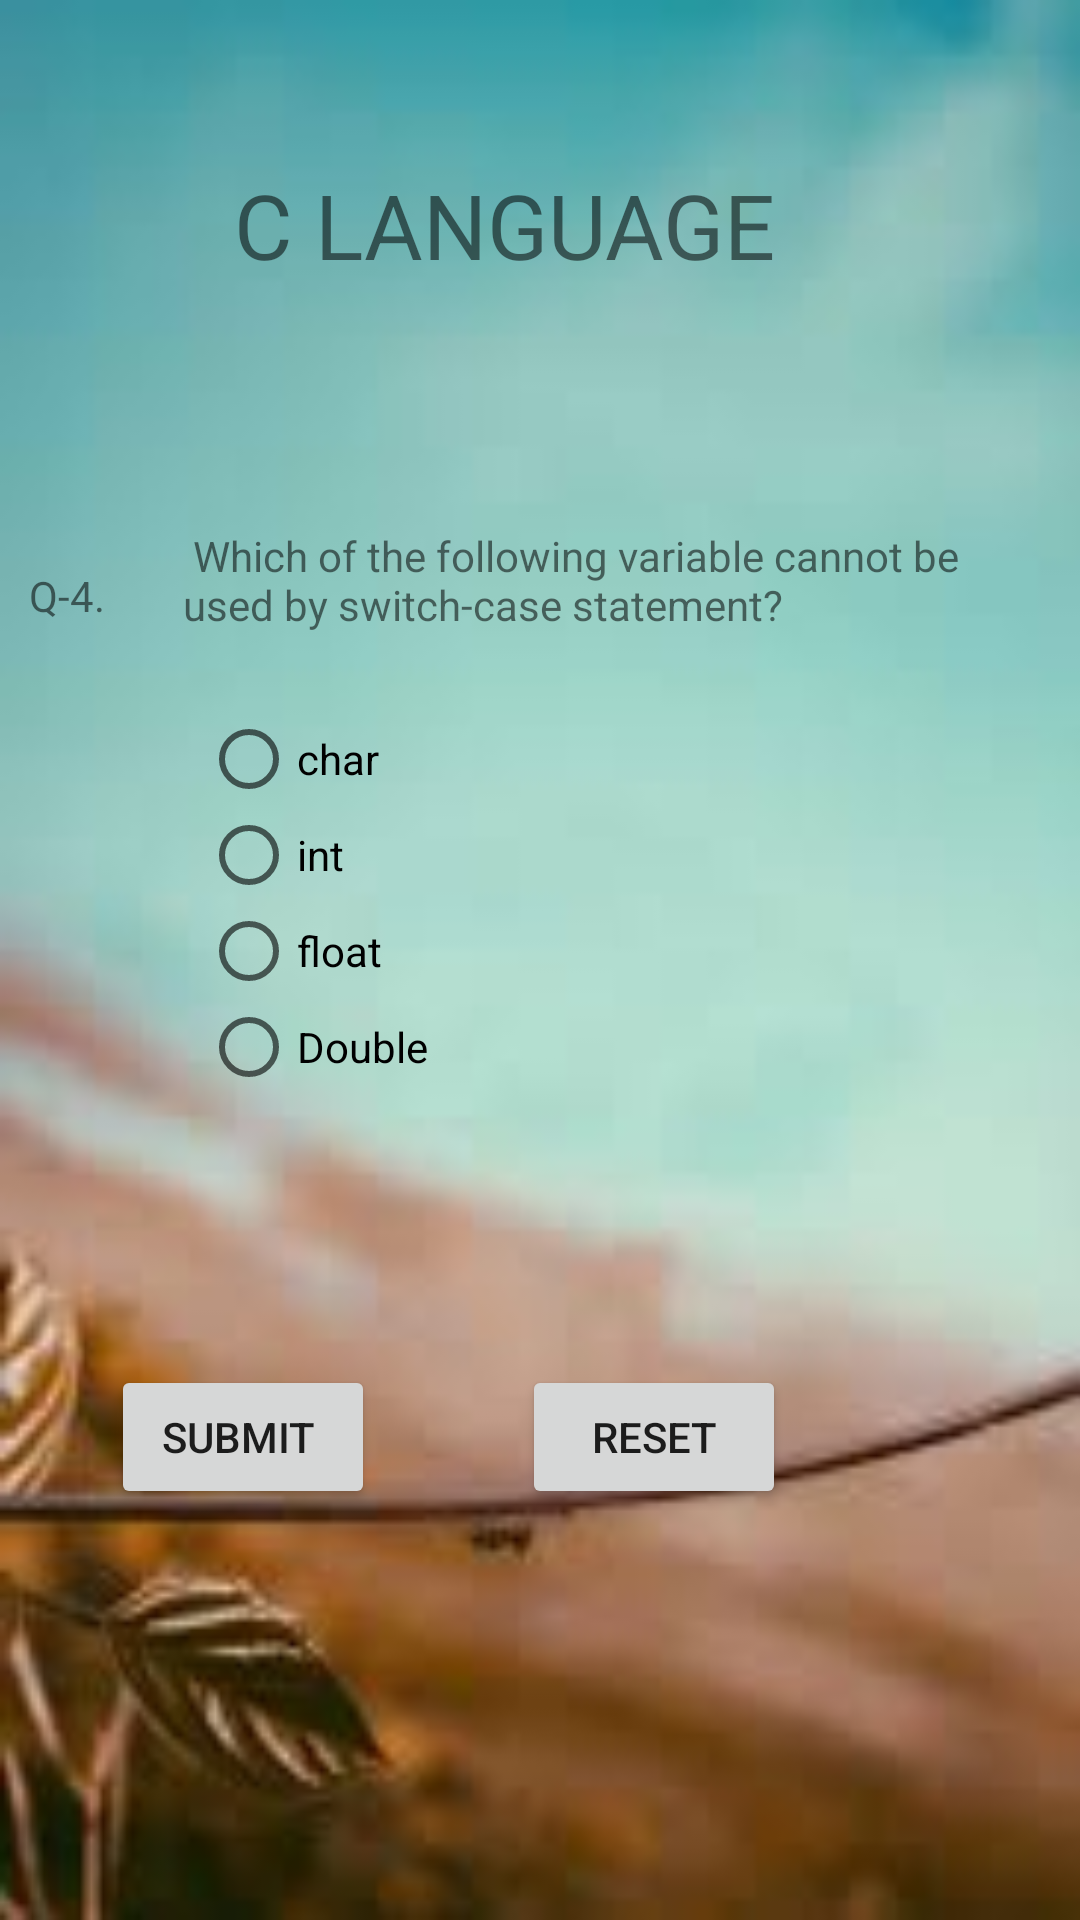

Write the Android layout XML for this screen, with the resource values it uses.
<!-- AndroidManifest.xml: application theme AppTheme -->
<!-- res/layout/activity_main12.xml -->
<?xml version="1.0" encoding="utf-8"?>
<RelativeLayout xmlns:android="http://schemas.android.com/apk/res/android"
    xmlns:app="http://schemas.android.com/apk/res-auto"
    xmlns:tools="http://schemas.android.com/tools"
    android:layout_width="match_parent"
    android:layout_height="match_parent"
    android:background="@drawable/images"
    tools:context=".Main12Activity">


    <TextView
        android:id="@+id/textView14"
        android:layout_width="wrap_content"
        android:layout_height="wrap_content"
        android:layout_alignParentEnd="true"
        android:layout_alignParentBottom="true"
        android:layout_marginEnd="94dp"
        android:layout_marginBottom="545dp"
        android:text="C LANGUAGE "
        android:textSize="30dp" />

    <TextView
        android:id="@+id/textView15"
        android:layout_width="wrap_content"
        android:layout_height="wrap_content"
        android:layout_alignParentEnd="true"
        android:layout_alignParentBottom="true"
        android:layout_marginEnd="325dp"
        android:layout_marginBottom="432dp"
        android:text="Q-4." />

    <TextView
        android:id="@+id/textView16"
        android:layout_width="275dp"
        android:layout_height="wrap_content"
        android:layout_alignParentEnd="true"
        android:layout_alignParentBottom="true"
        android:layout_marginEnd="24dp"
        android:layout_marginBottom="429dp"
        android:text=" Which of the following variable cannot be used by switch-case statement? " />

    <RadioGroup
        android:layout_width="267dp"
        android:layout_height="146dp"
        android:layout_alignParentEnd="true"
        android:layout_alignParentBottom="true"
        android:layout_marginEnd="26dp"
        android:layout_marginBottom="257dp">

        <RadioButton
            android:id="@+id/radioButton1"
            android:layout_width="match_parent"
            android:layout_height="wrap_content"
            android:text="char" />

        <RadioButton
            android:id="@+id/radioButton2"
            android:layout_width="match_parent"
            android:layout_height="wrap_content"
            android:text="int" />

        <RadioButton
            android:id="@+id/radioButton3"
            android:layout_width="match_parent"
            android:layout_height="wrap_content"
            android:text="float" />

        <RadioButton
            android:id="@+id/radioButton4"
            android:layout_width="match_parent"
            android:layout_height="wrap_content"
            android:text="Double" />
    </RadioGroup>

    <Button
        android:id="@+id/submitq4"
        android:layout_width="wrap_content"
        android:layout_height="wrap_content"
        android:layout_alignParentEnd="true"
        android:layout_alignParentBottom="true"
        android:layout_marginEnd="235dp"
        android:layout_marginBottom="137dp"
        android:text="SUBMIT " />

    <Button
        android:id="@+id/reset"
        android:layout_width="wrap_content"
        android:layout_height="wrap_content"
        android:layout_alignParentEnd="true"
        android:layout_alignParentBottom="true"
        android:layout_marginEnd="98dp"
        android:layout_marginBottom="137dp"
        android:text="RESET" />


</RelativeLayout>
<!-- resources referenced by this layout -->
<resources>
  <!-- drawable images: png bitmap (drawable-v24, 3884 bytes) -->
  <style name="AppTheme" parent="Theme.AppCompat.Light.DarkActionBar">
          
          <item name="colorPrimary">@color/colorPrimary</item>
          <item name="colorPrimaryDark">@color/colorPrimaryDark</item>
          <item name="colorAccent">@color/colorAccent</item>
      </style>
  <color name="colorPrimary">#3F51B5</color>
  <color name="colorPrimaryDark">#303F9F</color>
  <color name="colorAccent">#FF4081</color>
</resources>
